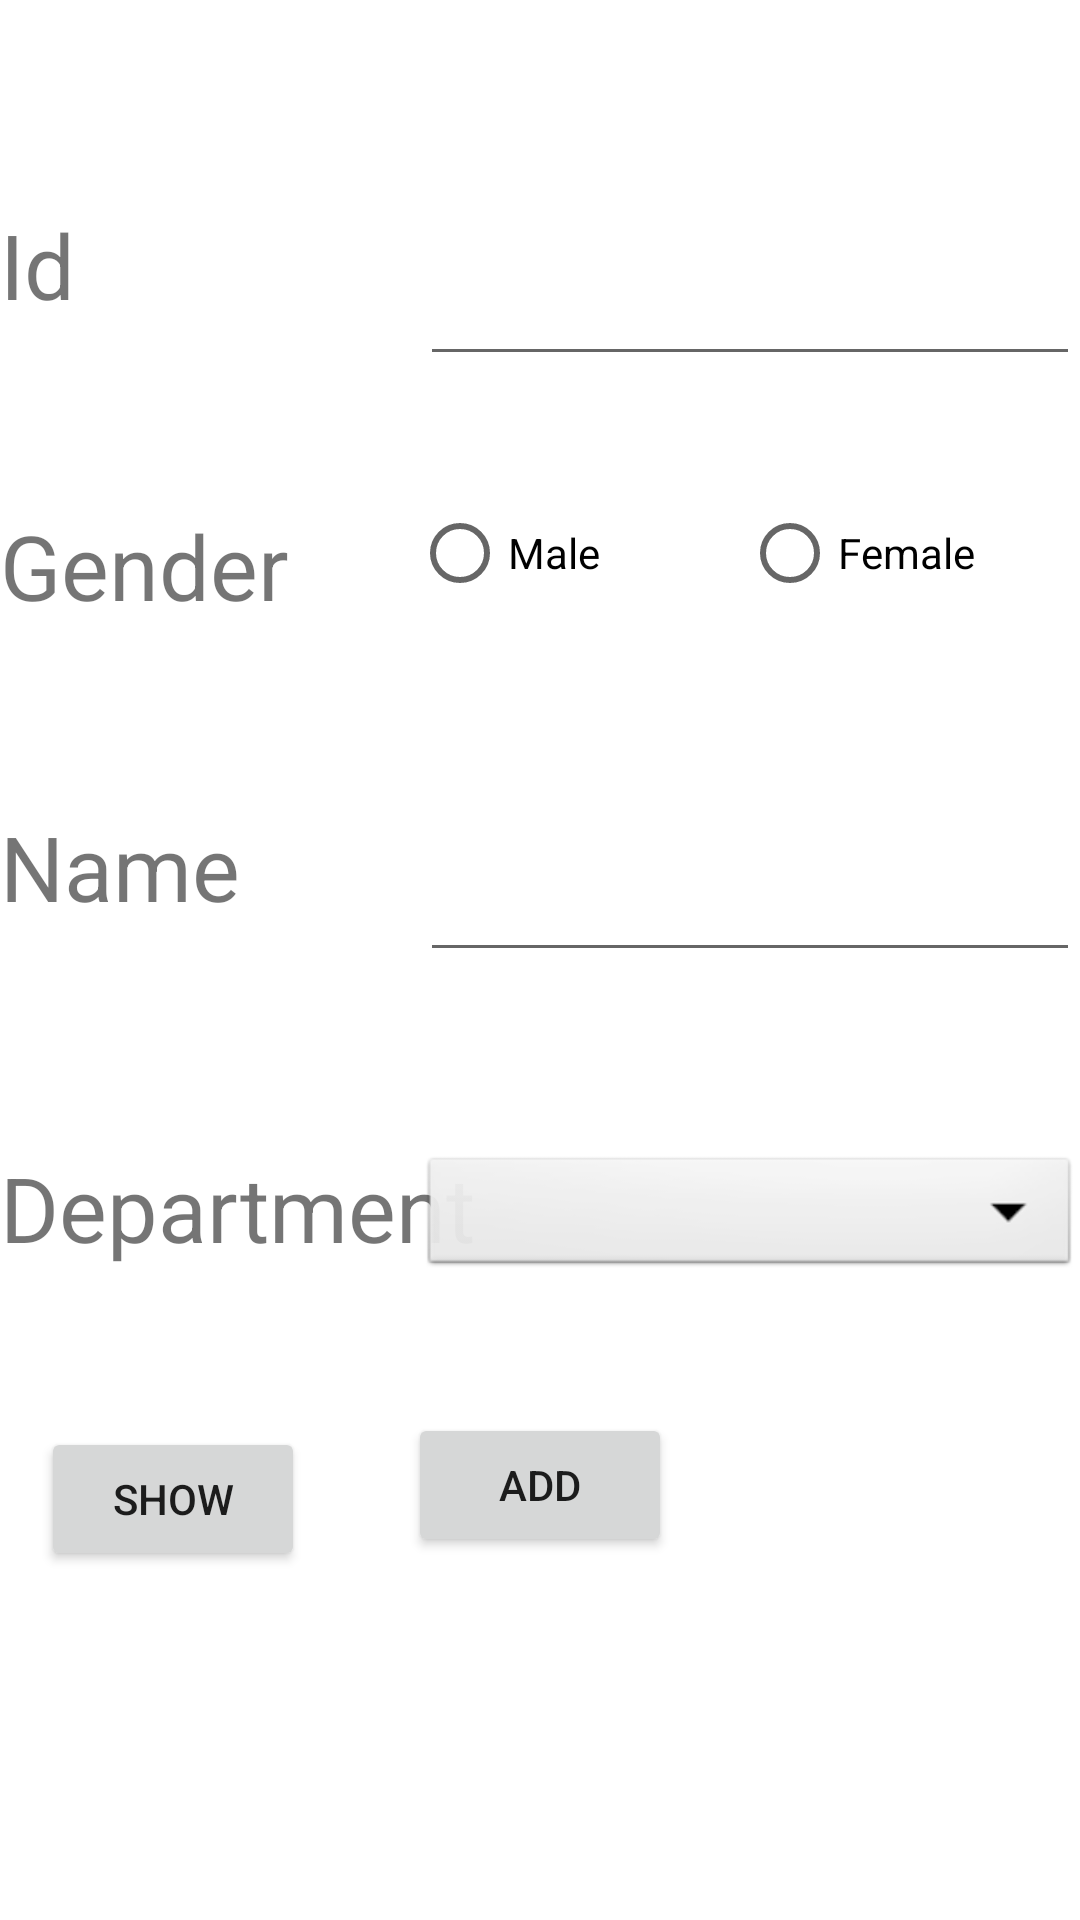

Write the Android layout XML for this screen, with the resource values it uses.
<!-- AndroidManifest.xml: application theme Theme.IbrahimLab4 -->
<!-- res/layout/activity_ali_add_patient.xml -->
<?xml version="1.0" encoding="utf-8"?>
<androidx.constraintlayout.widget.ConstraintLayout xmlns:android="http://schemas.android.com/apk/res/android"
    xmlns:app="http://schemas.android.com/apk/res-auto"
    xmlns:tools="http://schemas.android.com/tools"
    android:layout_width="match_parent"
    android:layout_height="match_parent"
    tools:context=".AliAddPatientActivity">


    <TextView
        android:id="@+id/ibrahimIdTV"
        android:layout_width="wrap_content"
        android:layout_height="wrap_content"
        android:layout_marginTop="68dp"
        android:text="Id"
        android:maxLength="4"
        android:textSize="30sp"
        app:layout_constraintStart_toStartOf="parent"
        app:layout_constraintTop_toTopOf="parent" />

    <TextView
        android:id="@+id/ibrahimNameTV"
        android:layout_width="wrap_content"
        android:layout_height="wrap_content"
        android:layout_marginTop="60dp"
        android:text="Name"
        android:textSize="30sp"
        app:layout_constraintStart_toStartOf="parent"
        app:layout_constraintTop_toBottomOf="@+id/ibrahimGenderTV" />

    <TextView
        android:id="@+id/ibrahimGenderTV"
        android:layout_width="wrap_content"
        android:layout_height="wrap_content"
        android:layout_marginTop="60dp"
        android:text="Gender"
        android:textSize="30sp"
        app:layout_constraintStart_toStartOf="parent"
        app:layout_constraintTop_toBottomOf="@+id/ibrahimIdTV" />

    <TextView
        android:id="@+id/ibrahimGDepartmentTV"
        android:layout_width="wrap_content"
        android:layout_height="wrap_content"
        android:layout_marginTop="60dp"
        android:text="Department"
        android:textSize="30sp"
        app:layout_constraintBottom_toBottomOf="parent"
        app:layout_constraintStart_toStartOf="parent"
        app:layout_constraintTop_toBottomOf="@+id/ibrahimNameTV"
        app:layout_constraintVertical_bias="0.058" />

    <EditText
        android:id="@+id/ibrahimIdInsert"
        android:layout_width="220dp"
        android:layout_height="wrap_content"
        android:layout_marginTop="84dp"
        android:ems="10"
        android:inputType="number"
        android:maxLength="4"

        app:layout_constraintEnd_toEndOf="parent"
        app:layout_constraintHorizontal_bias="1.0"
        app:layout_constraintStart_toEndOf="@+id/ibrahimIdTV"
        app:layout_constraintTop_toTopOf="parent" />

    <RadioGroup
        android:id="@+id/ibrahimGenderRadioGroup"
        android:layout_width="wrap_content"
        android:layout_height="wrap_content"
        android:layout_marginTop="35dp"
        android:orientation="horizontal"
        app:layout_constraintEnd_toEndOf="parent"
        app:layout_constraintHorizontal_bias="0.94"
        app:layout_constraintStart_toEndOf="@+id/ibrahimGenderTV"
        app:layout_constraintTop_toBottomOf="@+id/ibrahimIdInsert">

        <RadioButton
            android:id="@+id/ibrahimGenderM"
            android:layout_width="match_parent"
            android:layout_height="wrap_content"
            android:width="110dp"
            android:text="Male" />

        <RadioButton
            android:id="@+id/ibrahimGenderF"
            android:layout_width="match_parent"
            android:layout_height="wrap_content"
            android:width="110dp"
            android:text="Female" />
    </RadioGroup>


    <EditText
        android:id="@+id/ibrahimNameInsert"
        android:layout_width="220dp"
        android:layout_height="51dp"
        android:layout_marginBottom="8dp"
        android:ems="10"
        android:digits="abcdefghijklmnopqrstuvwxyzABCDEFGHIJKLMNOPQRSTUVWXYZ "
        android:inputType="textPersonName"
        app:layout_constraintBottom_toTopOf="@+id/ibrahimGDepartmentTV"
        app:layout_constraintEnd_toEndOf="parent"
        app:layout_constraintHorizontal_bias="1.0"
        app:layout_constraintStart_toEndOf="@+id/ibrahimNameTV"
        app:layout_constraintTop_toBottomOf="@+id/ibrahimGenderRadioGroup"
        app:layout_constraintVertical_bias="0.563" />

    <Spinner
        android:id="@+id/ibrahimSpinnerInsert"
        android:layout_width="220dp"
        android:layout_height="43dp"
        android:layout_marginTop="60dp"
        style="@android:style/Widget.Spinner"
        android:prompt="@string/prompt"
        app:layout_constraintEnd_toEndOf="parent"
        app:layout_constraintHorizontal_bias="1.0"
        app:layout_constraintStart_toEndOf="@+id/ibrahimGDepartmentTV"
        app:layout_constraintTop_toBottomOf="@+id/ibrahimNameInsert" />

    <Button
        android:id="@+id/ibrahimBtnShow"
        android:layout_width="wrap_content"
        android:layout_height="wrap_content"
        android:text="Show"
        android:onClick="showPatient"
        app:layout_constraintBottom_toBottomOf="parent"
        app:layout_constraintEnd_toStartOf="@+id/ibrahimBtnAdd"
        app:layout_constraintHorizontal_bias="0.287"
        app:layout_constraintStart_toStartOf="parent"
        app:layout_constraintTop_toBottomOf="@+id/ibrahimGDepartmentTV"
        app:layout_constraintVertical_bias="0.313" />

    <Button
        android:id="@+id/ibrahimBtnAdd"
        android:layout_width="wrap_content"
        android:layout_height="wrap_content"
        android:layout_marginEnd="136dp"
        android:onClick="addPatient"
        android:text="Add"
        app:layout_constraintBottom_toBottomOf="parent"
        app:layout_constraintEnd_toEndOf="parent"
        app:layout_constraintTop_toBottomOf="@+id/ibrahimGDepartmentTV"
        app:layout_constraintVertical_bias="0.285" />

</androidx.constraintlayout.widget.ConstraintLayout>
<!-- resources referenced by this layout -->
<resources>
  <string name="prompt">Choose a Department</string>
  <style name="Theme.IbrahimLab4" parent="Theme.MaterialComponents.DayNight.DarkActionBar">
          
          <item name="colorPrimary">@color/purple_500</item>
          <item name="colorPrimaryVariant">@color/purple_700</item>
          <item name="colorOnPrimary">@color/white</item>
          
          <item name="colorSecondary">@color/teal_200</item>
          <item name="colorSecondaryVariant">@color/teal_700</item>
          <item name="colorOnSecondary">@color/black</item>
          
          <item name="android:statusBarColor" tools:targetApi="l">?attr/colorPrimaryVariant</item>
          
      </style>
  <color name="purple_500">#FF6200EE</color>
  <color name="purple_700">#FF3700B3</color>
  <color name="white">#FFFFFFFF</color>
  <color name="teal_200">#FF03DAC5</color>
  <color name="teal_700">#FF018786</color>
  <color name="black">#FF000000</color>
</resources>
